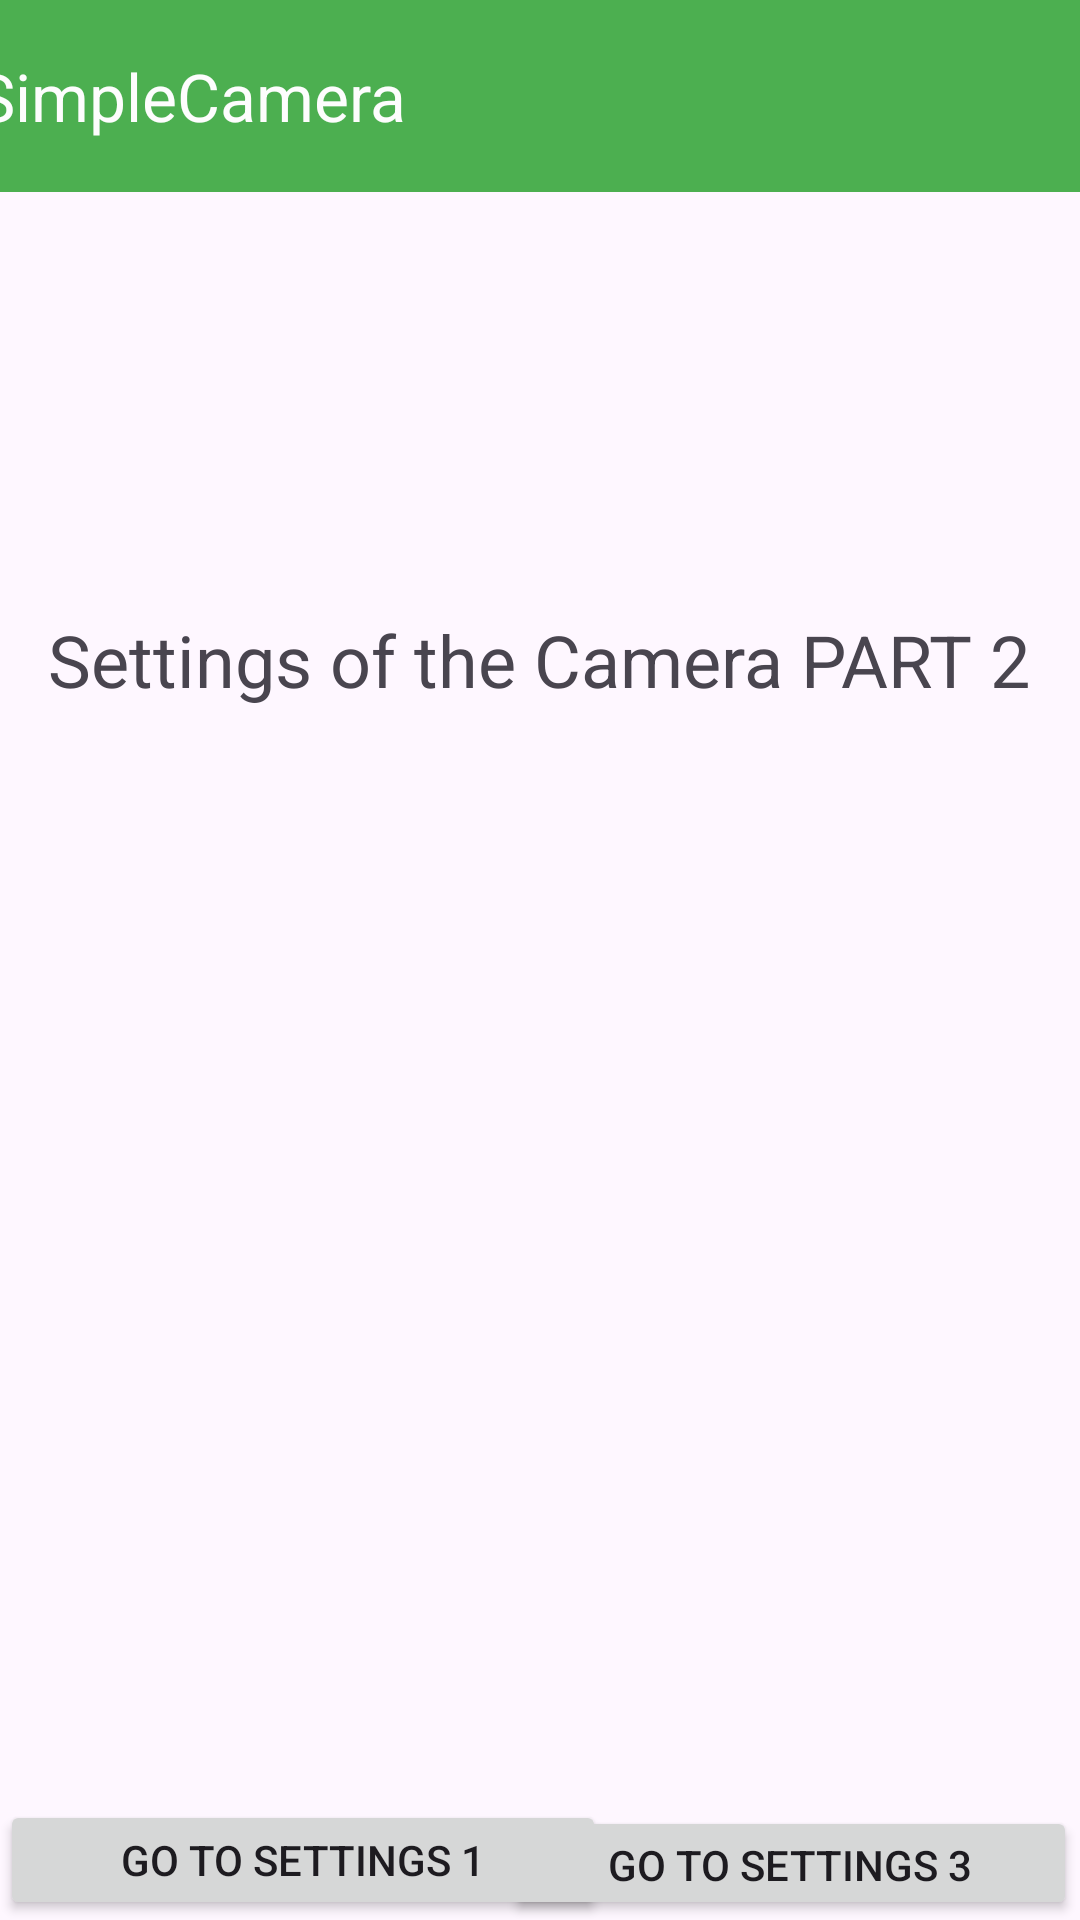

Reconstruct the res/layout file that produces this screen, plus the resources it refers to.
<!-- AndroidManifest.xml: application theme Theme.SnapEase -->
<!-- res/layout/activity_settings_two.xml -->
<?xml version="1.0" encoding="utf-8"?>
<androidx.constraintlayout.widget.ConstraintLayout xmlns:android="http://schemas.android.com/apk/res/android"
    xmlns:app="http://schemas.android.com/apk/res-auto"
    xmlns:tools="http://schemas.android.com/tools"
    android:id="@+id/click_event"
    android:layout_width="match_parent"
    android:layout_height="match_parent"
    tools:context=".settings_two">

    <TextView
        android:id="@+id/textView"
        android:layout_width="wrap_content"
        android:layout_height="wrap_content"
        android:layout_marginBottom="404dp"
        android:text="Settings of the Camera PART 2"
        android:textSize="24sp"
        app:layout_constraintBottom_toBottomOf="parent"
        app:layout_constraintEnd_toEndOf="parent"
        app:layout_constraintHorizontal_bias="0.493"
        app:layout_constraintStart_toStartOf="parent" />

    <androidx.appcompat.widget.Toolbar
        android:id="@+id/toolbar2"
        android:layout_width="409dp"
        android:layout_height="wrap_content"
        android:background="#4CAF50"
        android:minHeight="?attr/actionBarSize"
        app:layout_constraintBottom_toTopOf="@+id/textView"
        app:layout_constraintEnd_toEndOf="parent"
        app:layout_constraintStart_toStartOf="parent"
        app:layout_constraintTop_toTopOf="parent"
        app:layout_constraintVertical_bias="0.0"
        app:title="SimpleCamera"
        app:titleTextColor="#FDFDFD" />

    <Button
        android:id="@+id/goToSettings1Button"
        android:layout_width="202dp"
        android:layout_height="40dp"
        android:layout_marginTop="364dp"
        android:layout_marginEnd="38dp"
        android:text="GO TO SETTINGS 1"
        app:layout_constraintBottom_toBottomOf="parent"
        app:layout_constraintEnd_toStartOf="@+id/goToSettings3Button"
        app:layout_constraintHorizontal_bias="0.0"
        app:layout_constraintStart_toStartOf="parent"
        app:layout_constraintTop_toBottomOf="@+id/textView"
        app:layout_constraintVertical_bias="0.0" />

    <Button
        android:id="@+id/goToSettings3Button"
        android:layout_width="191dp"
        android:layout_height="38dp"
        android:layout_marginTop="364dp"
        android:layout_marginEnd="1dp"
        android:text="GO TO SETTINGS 3"
        app:layout_constraintBottom_toBottomOf="parent"
        app:layout_constraintEnd_toEndOf="parent"
        app:layout_constraintTop_toBottomOf="@+id/textView"
        app:layout_constraintVertical_bias="1.0" />

</androidx.constraintlayout.widget.ConstraintLayout>
<!-- resources referenced by this layout -->
<resources>
  <style name="Theme.SnapEase" parent="Base.Theme.SnapEase" />
  <style name="Base.Theme.SnapEase" parent="Theme.Material3.DayNight.NoActionBar">
          
          
          <item name="colorControlNormal">@color/white</item>
      </style>
  <!-- not gathered from this repository: default colours our renderer supplied (Android Studio template values) -->
  <color name="white">#FFFFFFFF</color>
</resources>
